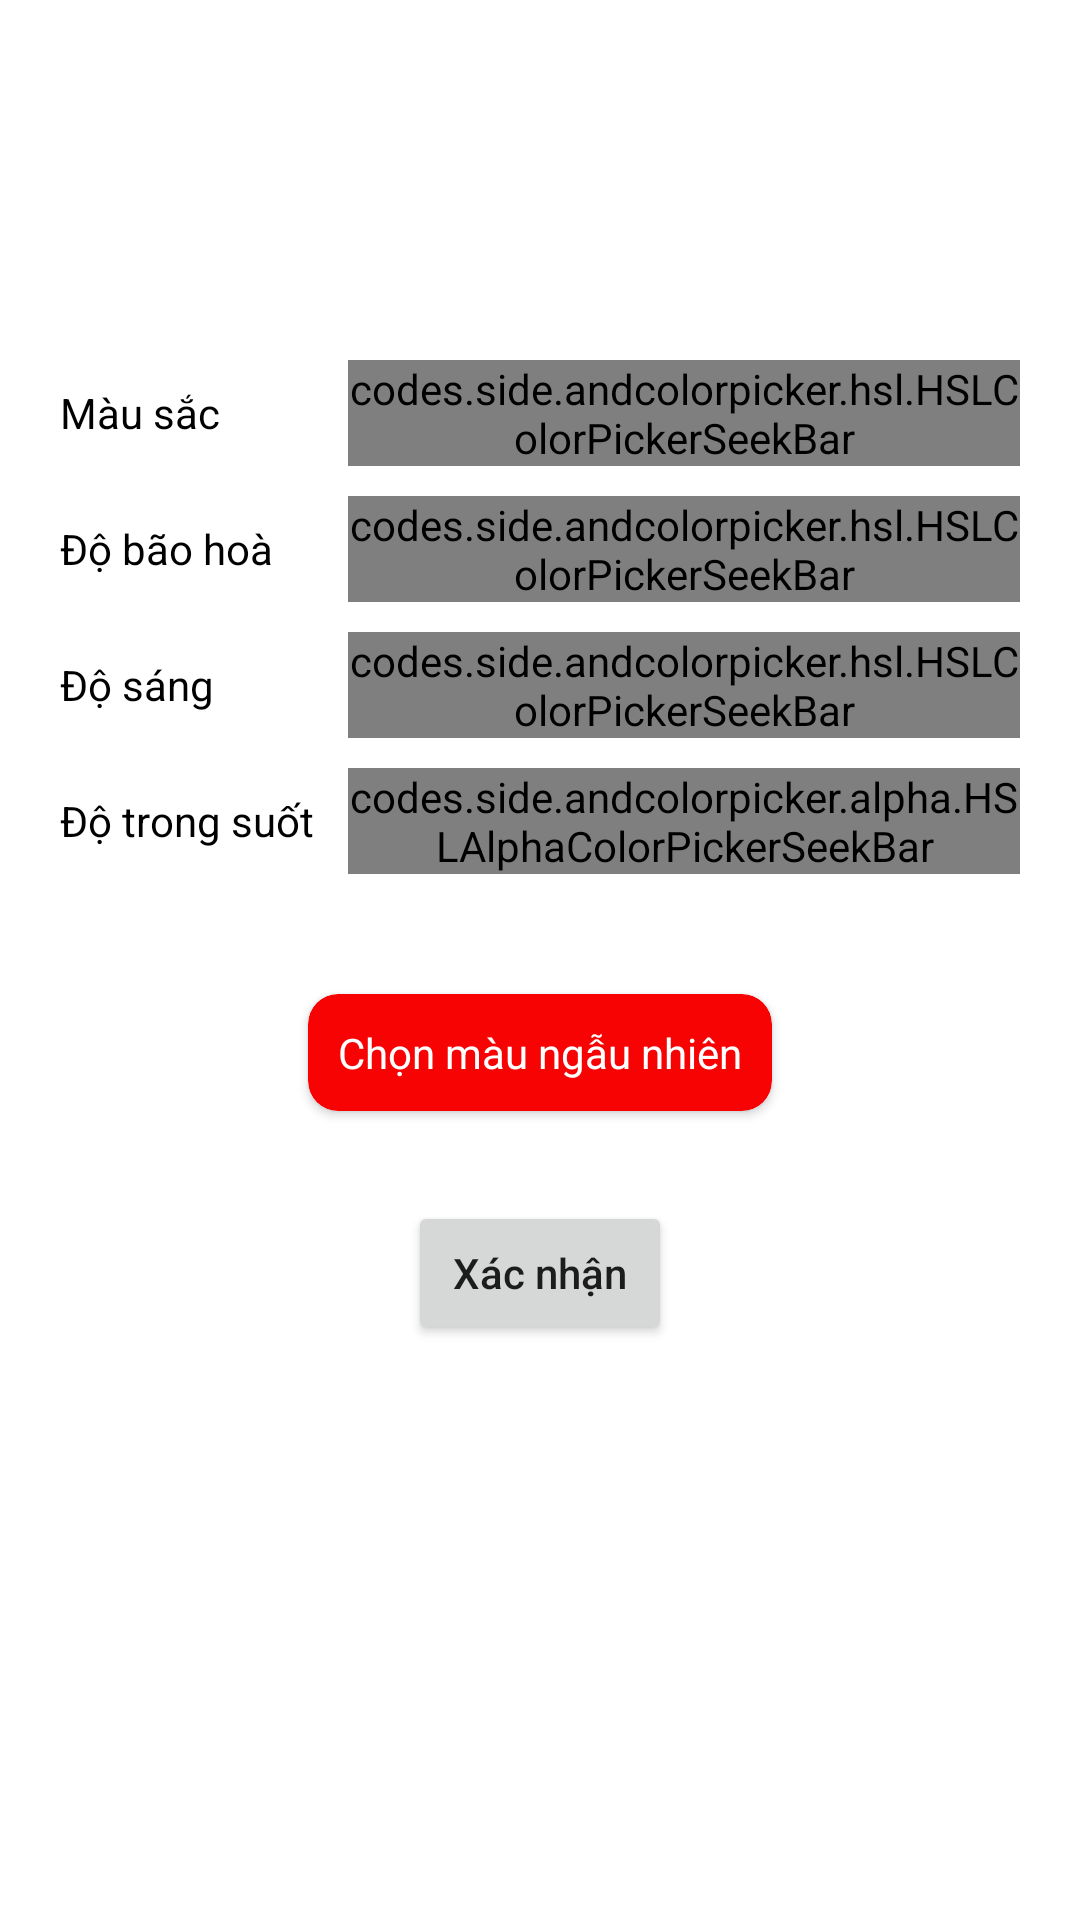

This screen was rendered from an Android layout file. Write that file and the resources it references.
<!-- AndroidManifest.xml: application theme Theme.Colorspicker -->
<!-- res/layout/layout_color_picker.xml -->
<?xml version="1.0" encoding="utf-8"?>
<LinearLayout xmlns:android="http://schemas.android.com/apk/res/android"
    xmlns:app="http://schemas.android.com/apk/res-auto"
    xmlns:tools="http://schemas.android.com/tools"
    android:layout_width="match_parent"
    android:layout_height="match_parent"
    android:orientation="vertical">

    <LinearLayout
        android:layout_width="match_parent"
        android:layout_height="match_parent"
        android:layout_margin="20dp"
        android:orientation="vertical">

        <LinearLayout
            android:id="@+id/color_picker_hue"
            android:layout_width="match_parent"
            android:layout_height="wrap_content"
            android:layout_marginTop="100dp"
            android:layout_marginBottom="10dp"
            android:gravity="center"
            android:weightSum="1">

            <TextView
                android:layout_width="0dp"
                android:layout_height="wrap_content"
                android:layout_weight="0.3"
                android:text="Màu sắc"
                android:textColor="@color/black" />

            <codes.side.andcolorpicker.hsl.HSLColorPickerSeekBar
                android:id="@+id/color_picker_hue_seek_bar"
                android:layout_width="0dp"
                android:layout_height="wrap_content"
                android:layout_weight="0.7"
                app:hslMode="hue"
                tools:ignore="MissingClass" />
        </LinearLayout>

        <LinearLayout
            android:id="@+id/color_picker_saturation"
            android:layout_width="match_parent"
            android:layout_height="wrap_content"
            android:layout_marginBottom="10dp"
            android:gravity="center"
            android:weightSum="1">

            <TextView
                android:layout_width="0dp"
                android:layout_height="wrap_content"
                android:layout_weight="0.3"
                android:text="Độ bão hoà"
                android:textColor="@color/black" />

            <codes.side.andcolorpicker.hsl.HSLColorPickerSeekBar
                android:id="@+id/color_picker_saturation_seek_bar"
                android:layout_width="0dp"
                android:layout_height="wrap_content"
                android:layout_weight="0.7"
                app:hslMode="saturation" />
        </LinearLayout>

        <LinearLayout
            android:id="@+id/color_picker_lightness"
            android:layout_width="match_parent"
            android:layout_height="wrap_content"
            android:layout_marginBottom="10dp"
            android:gravity="center"
            android:weightSum="1">

            <TextView
                android:layout_width="0dp"
                android:layout_height="wrap_content"
                android:layout_weight="0.3"
                android:text="Độ sáng"
                android:textColor="@color/black" />

            <codes.side.andcolorpicker.hsl.HSLColorPickerSeekBar
                android:id="@+id/color_picker_lightness_seek_bar"
                android:layout_width="0dp"
                android:layout_height="wrap_content"
                android:layout_weight="0.7"
                app:hslMode="lightness" />
        </LinearLayout>

        <LinearLayout
            android:id="@+id/color_picker_alpha"
            android:layout_width="match_parent"
            android:layout_height="wrap_content"
            android:layout_marginBottom="10dp"
            android:gravity="center"
            android:weightSum="1">

            <TextView
                android:layout_width="0dp"
                android:layout_height="wrap_content"
                android:layout_weight="0.3"
                android:text="Độ trong suốt"
                android:textColor="@color/black" />

            <codes.side.andcolorpicker.alpha.HSLAlphaColorPickerSeekBar
                android:id="@+id/color_picker_alpha_seek_bar"
                android:layout_width="0dp"
                android:layout_height="wrap_content"
                android:layout_weight="0.7" />
        </LinearLayout>

        <androidx.cardview.widget.CardView
            android:id="@+id/color_picker_button_random_color"
            android:layout_width="wrap_content"
            android:layout_height="wrap_content"
            android:layout_gravity="center"
            android:layout_marginVertical="30dp"
            app:cardBackgroundColor="#F80303"
            app:cardCornerRadius="10dp"
            app:layout_constraintBottom_toBottomOf="parent"
            app:layout_constraintEnd_toEndOf="parent"
            app:layout_constraintStart_toStartOf="parent"
            app:layout_constraintTop_toBottomOf="@+id/btnChange">

            <TextView
                android:layout_width="wrap_content"
                android:layout_height="wrap_content"
                android:layout_gravity="center"
                android:padding="10dp"
                android:text="Chọn màu ngẫu nhiên"
                android:textAllCaps="false"
                android:textColor="@color/white" />
        </androidx.cardview.widget.CardView>

        <androidx.appcompat.widget.AppCompatButton
            android:id="@+id/btnConfirm"
            android:layout_width="wrap_content"
            android:layout_height="wrap_content"
            android:layout_gravity="center"
            android:text="Xác nhận"
            android:textAllCaps="false" />
    </LinearLayout>
</LinearLayout>
<!-- resources referenced by this layout -->
<resources>
  <style name="Theme.Colorspicker" parent="Theme.MaterialComponents.DayNight.NoActionBar">
          
          <item name="colorPrimary">@color/purple_500</item>
          <item name="colorPrimaryVariant">@color/purple_700</item>
          <item name="colorOnPrimary">@color/white</item>
          
          <item name="colorSecondary">@color/teal_200</item>
          <item name="colorSecondaryVariant">@color/teal_700</item>
          <item name="colorOnSecondary">@color/black</item>
          
          <item name="android:statusBarColor">?attr/colorPrimaryVariant</item>
          
      </style>
  <!-- not gathered from this repository: default colours our renderer supplied (Android Studio template values) -->
  <color name="purple_500">#FF6200EE</color>
  <color name="purple_700">#FF3700B3</color>
  <color name="teal_200">#FF03DAC5</color>
  <color name="teal_700">#FF018786</color>
  <color name="black">#FF000000</color>
  <color name="white">#FFFFFFFF</color>
</resources>
